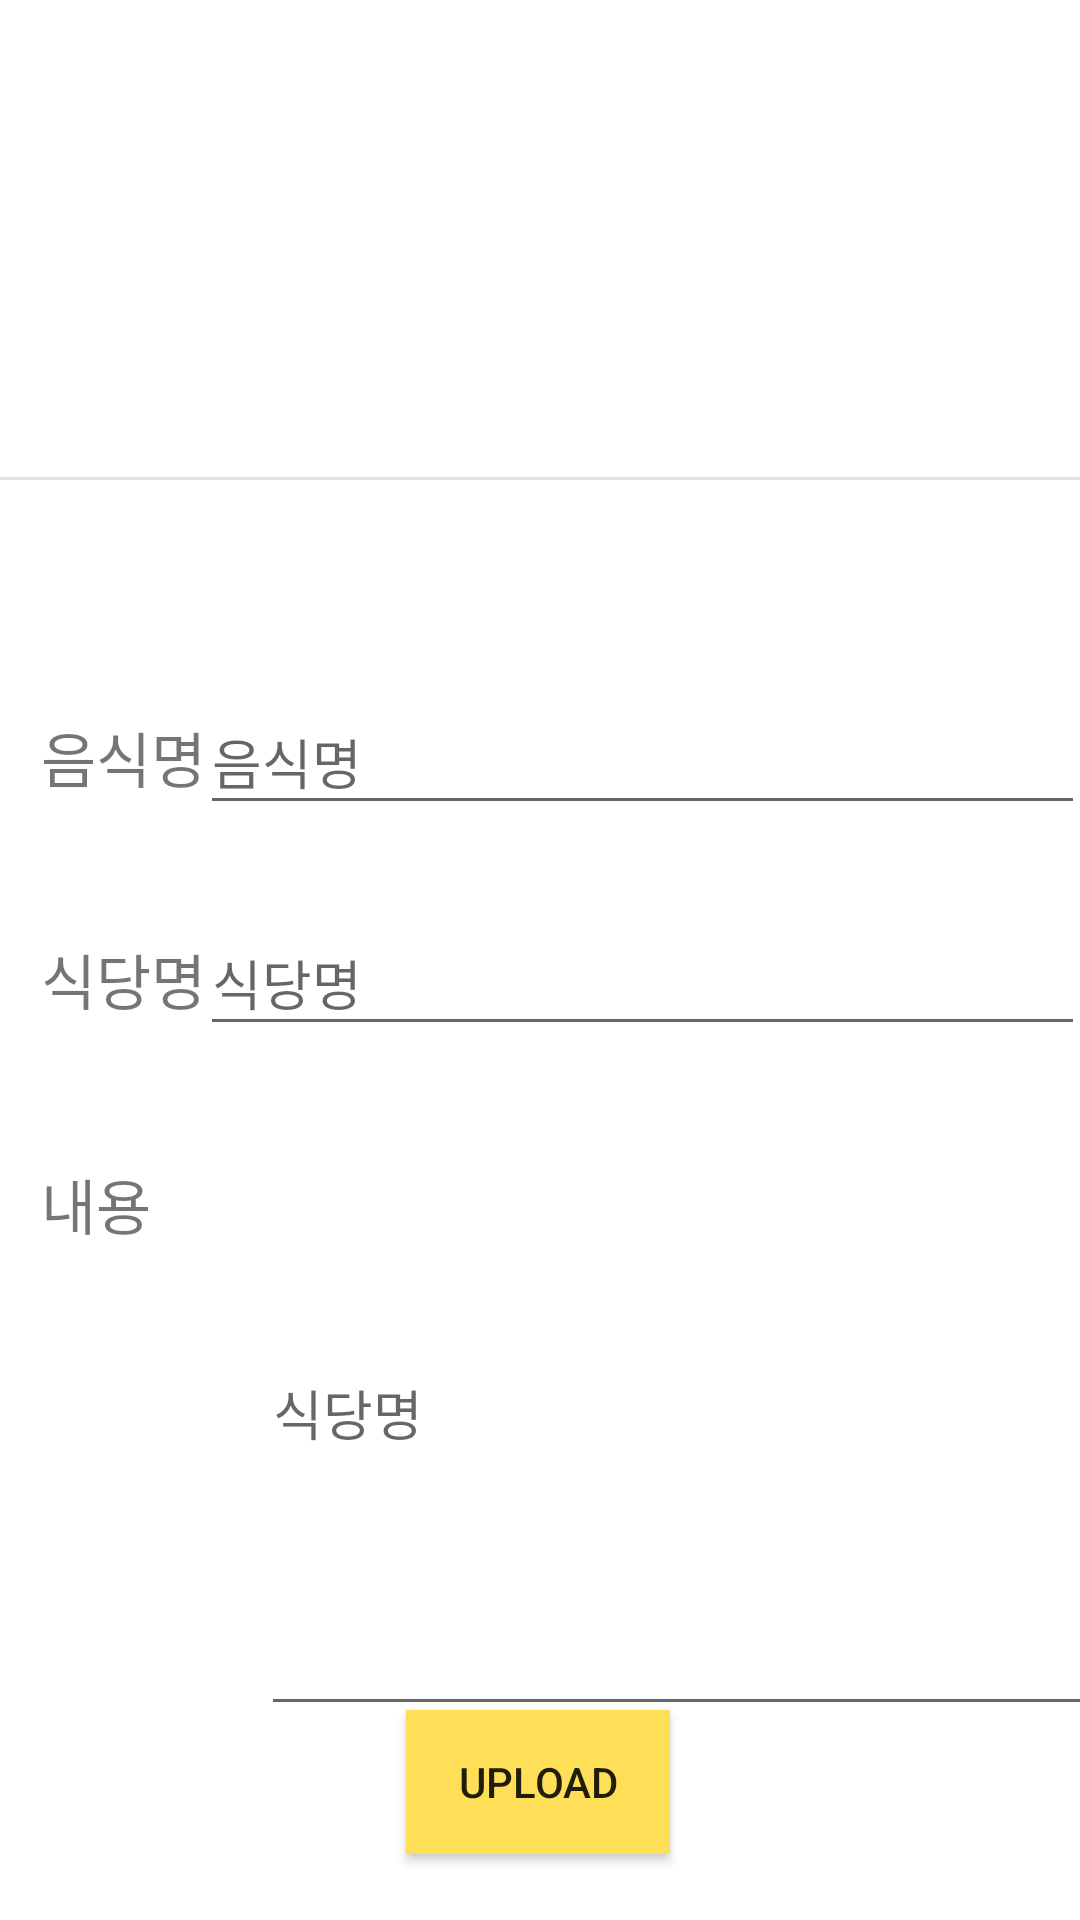

Reconstruct the res/layout file that produces this screen, plus the resources it refers to.
<!-- AndroidManifest.xml: application theme Theme.AppCompat.Light.NoActionBar -->
<!-- res/layout/activity_upload.xml -->
<?xml version="1.0" encoding="utf-8"?>
<androidx.constraintlayout.widget.ConstraintLayout xmlns:android="http://schemas.android.com/apk/res/android"
    xmlns:app="http://schemas.android.com/apk/res-auto"
    xmlns:tools="http://schemas.android.com/tools"
    android:background="@color/white"
    android:layout_width="match_parent"
    android:layout_height="match_parent"
    tools:context=".UploadActivity">

    <ImageButton
        android:id="@+id/plusbtn"
        android:layout_width="52dp"
        android:layout_height="43dp"
        android:background="@color/white"
        android:onClick="goToAlbum"
        android:scaleType="fitCenter"
        app:layout_constraintBottom_toBottomOf="parent"
        app:layout_constraintEnd_toEndOf="parent"
        app:layout_constraintHorizontal_bias="0.303"
        app:layout_constraintStart_toStartOf="parent"
        app:layout_constraintTop_toTopOf="parent"
        app:layout_constraintVertical_bias="0.11"
        app:srcCompat="@drawable/add" />

    <View
        android:id="@+id/divider"
        android:layout_width="409dp"
        android:layout_height="1dp"
        android:background="?android:attr/listDivider"
        app:layout_constraintBottom_toBottomOf="parent"
        app:layout_constraintEnd_toEndOf="parent"
        app:layout_constraintHorizontal_bias="1.0"
        app:layout_constraintStart_toStartOf="parent"
        app:layout_constraintTop_toTopOf="parent"
        app:layout_constraintVertical_bias="0.249" />

    <ImageView
        android:id="@+id/imageView3"
        android:layout_width="144dp"
        android:layout_height="154dp"
        app:layout_constraintBottom_toBottomOf="parent"
        app:layout_constraintEnd_toEndOf="parent"
        app:layout_constraintHorizontal_bias="0.092"
        app:layout_constraintStart_toEndOf="@+id/plusbtn"
        app:layout_constraintTop_toTopOf="parent"
        app:layout_constraintVertical_bias="0.027"
        tools:srcCompat="@tools:sample/avatars" />

    <TextView
        android:id="@+id/textView"
        android:layout_width="wrap_content"
        android:layout_height="wrap_content"
        android:text="음식명"
        android:textSize="20dp"
        app:layout_constraintBottom_toBottomOf="parent"
        app:layout_constraintEnd_toEndOf="parent"
        app:layout_constraintHorizontal_bias="0.045"
        app:layout_constraintStart_toStartOf="parent"
        app:layout_constraintTop_toBottomOf="@+id/divider"
        app:layout_constraintVertical_bias="0.172" />

    <TextView
        android:id="@+id/textView2"
        android:layout_width="wrap_content"
        android:layout_height="wrap_content"
        android:text="식당명"
        android:textSize="20dp"
        app:layout_constraintBottom_toBottomOf="parent"
        app:layout_constraintEnd_toEndOf="parent"
        app:layout_constraintHorizontal_bias="0.045"
        app:layout_constraintStart_toStartOf="parent"
        app:layout_constraintTop_toBottomOf="@+id/textView"
        app:layout_constraintVertical_bias="0.13" />

    <TextView
        android:id="@+id/textView3"
        android:layout_width="wrap_content"
        android:layout_height="wrap_content"
        android:text="내용"
        android:textSize="20dp"
        app:layout_constraintBottom_toBottomOf="parent"
        app:layout_constraintEnd_toEndOf="parent"
        app:layout_constraintHorizontal_bias="0.042"
        app:layout_constraintStart_toStartOf="parent"
        app:layout_constraintTop_toBottomOf="@+id/textView2"
        app:layout_constraintVertical_bias="0.169" />

    <EditText
        android:id="@+id/edit1"
        android:layout_width="295dp"
        android:layout_height="45dp"
        android:ems="10"
        android:hint="음식명"
        android:inputType="textPersonName"
        app:layout_constraintBottom_toBottomOf="parent"
        app:layout_constraintEnd_toEndOf="parent"
        app:layout_constraintHorizontal_bias="0.636"
        app:layout_constraintStart_toEndOf="@+id/textView"
        app:layout_constraintTop_toBottomOf="@+id/divider"
        app:layout_constraintVertical_bias="0.161" />

    <EditText
        android:id="@+id/edit2"
        android:layout_width="295dp"
        android:layout_height="45dp"
        android:ems="10"
        android:hint="식당명"
        android:inputType="textPersonName"
        app:layout_constraintBottom_toBottomOf="parent"
        app:layout_constraintEnd_toEndOf="parent"
        app:layout_constraintHorizontal_bias="0.636"
        app:layout_constraintStart_toEndOf="@+id/textView2"
        app:layout_constraintTop_toBottomOf="@+id/edit1"
        app:layout_constraintVertical_bias="0.09" />

    <EditText
        android:id="@+id/edit3"
        android:layout_width="300dp"
        android:layout_height="212dp"
        android:layout_marginStart="44dp"
        android:ems="10"
        android:hint="식당명"
        android:layout_weight="1"
        android:scrollHorizontally="false"
        android:inputType="textMultiLine"
        app:layout_constraintBottom_toBottomOf="parent"
        app:layout_constraintEnd_toEndOf="parent"
        app:layout_constraintHorizontal_bias="0.214"
        app:layout_constraintStart_toEndOf="@+id/textView3"
        app:layout_constraintTop_toBottomOf="@+id/edit2"
        app:layout_constraintVertical_bias="0.183" />

    <Button
        android:id="@+id/upbtn"
        android:layout_width="wrap_content"
        android:layout_height="wrap_content"
        android:background="@color/main_yellow"
        android:onClick="uploading"
        android:text="UPLOAD"
        app:layout_constraintBottom_toBottomOf="parent"
        app:layout_constraintEnd_toEndOf="parent"
        app:layout_constraintHorizontal_bias="0.498"
        app:layout_constraintStart_toStartOf="parent"
        app:layout_constraintTop_toTopOf="parent"
        app:layout_constraintVertical_bias="0.963" />
</androidx.constraintlayout.widget.ConstraintLayout>
<!-- resources referenced by this layout -->
<resources>
  <color name="main_yellow">#FFDE58</color>
  <color name="white">#FFFFFFFF</color>
</resources>
